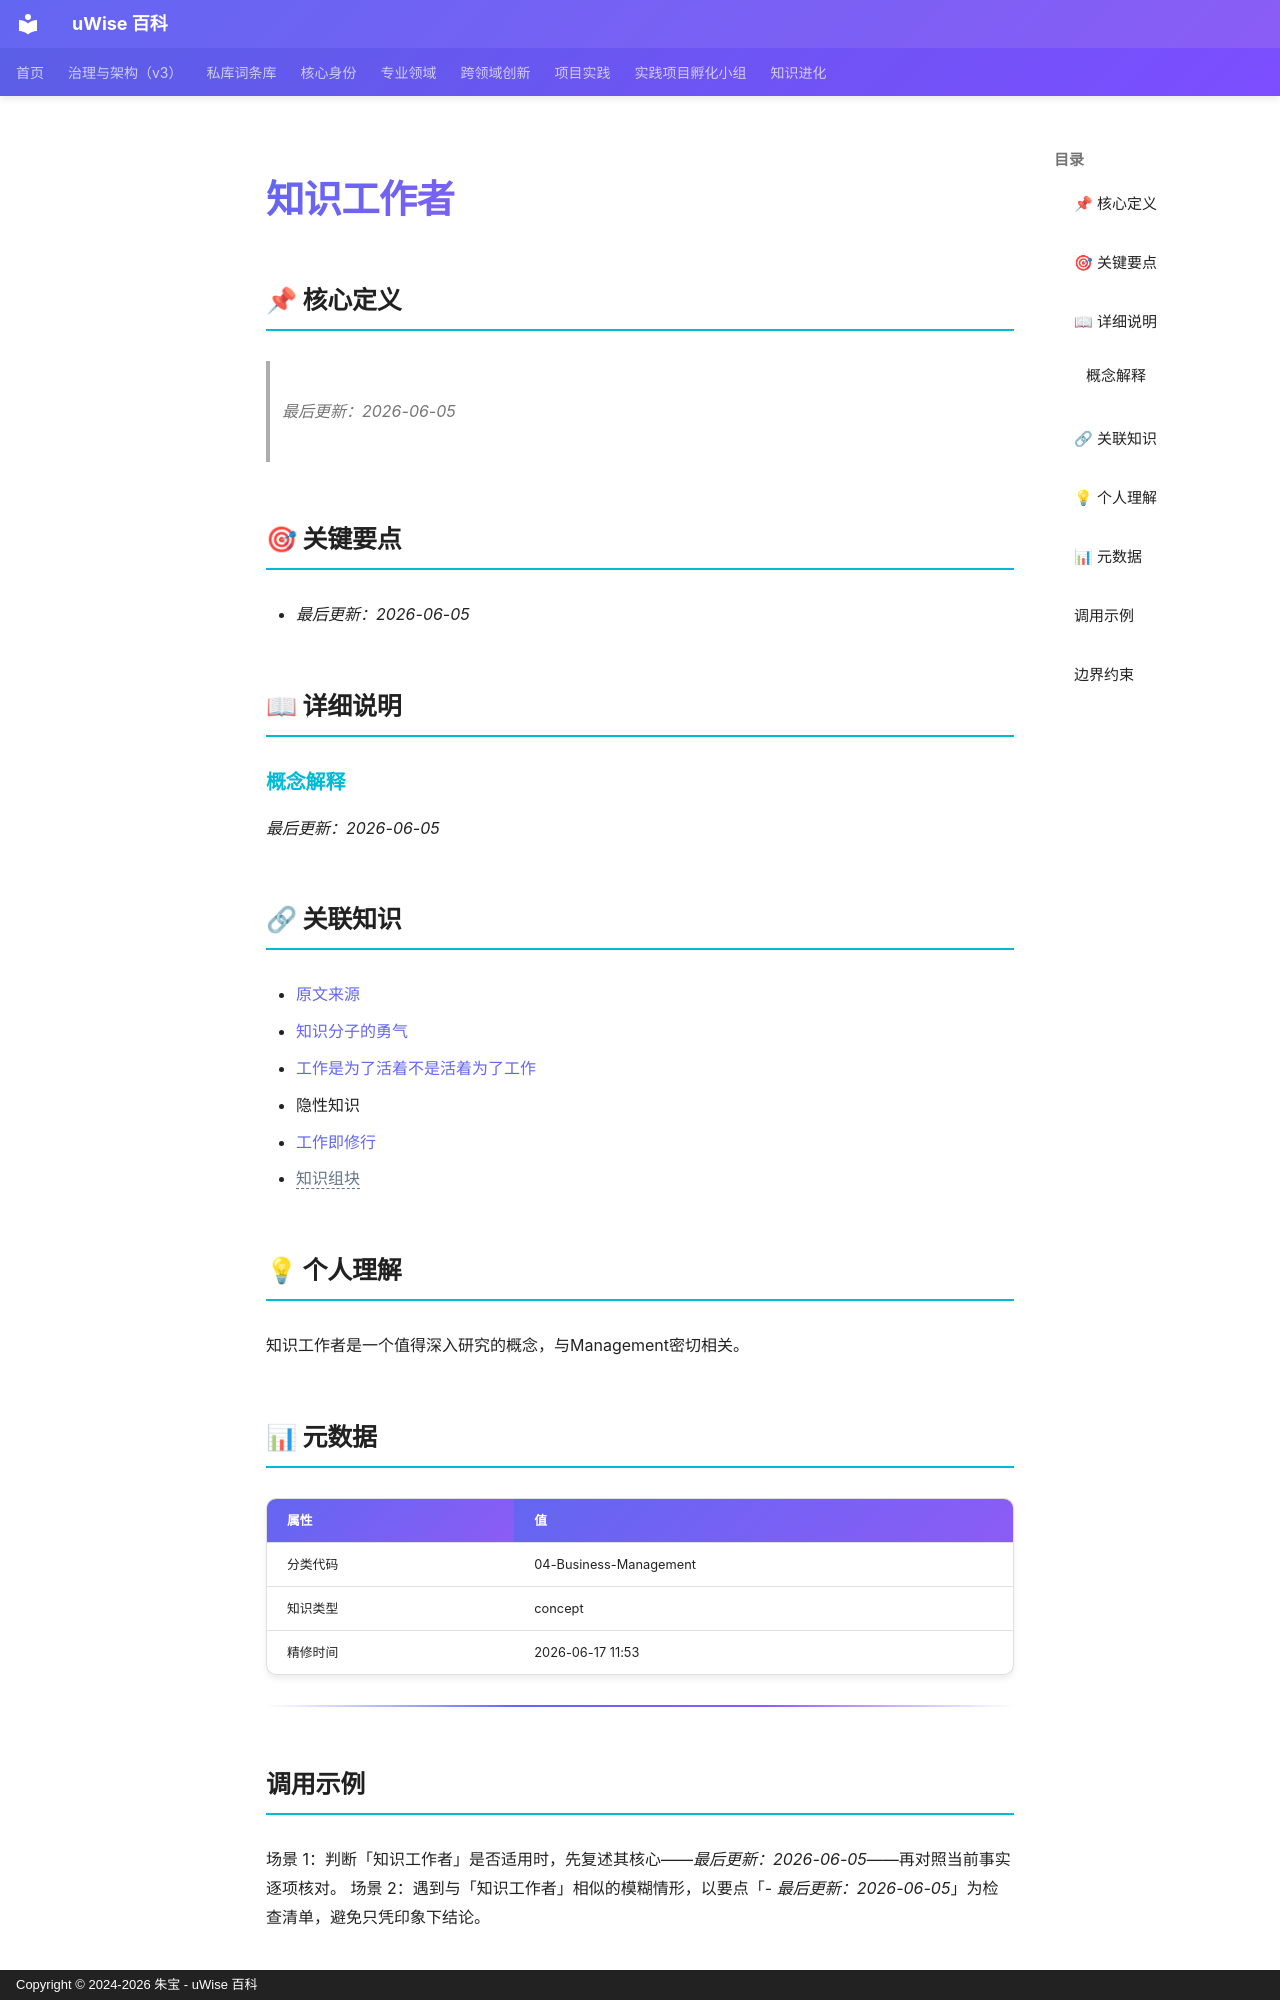

repository: zhubao315/uWise · page: vault-encyclopedia/md-98162b9b/index.html · generator: mkdocs · copyright: Copyright © 2024-2026 朱宝 - uWise 百科

---
title: "知识工作者"
description: "最后更新：2026-06-05"
---

# 知识工作者

## 📌 核心定义

> *最后更新：2026-06-05*
## 🎯 关键要点

- *最后更新：2026-06-05*

## 📖 详细说明

### 概念解释

*最后更新：2026-06-05*


## 🔗 关联知识

- [原文来源](../md-98162b9b/)
- [知识分子的勇气](../md-d673a7a3/)
- [工作是为了活着不是活着为了工作](../md-ad9cdce1/)
- 隐性知识
- [工作即修行](../md-f33555a5/)
- <span class="uw-unresolved" data-target="知识组块" title="未解析的双链目标：知识组块">知识组块</span>

## 💡 个人理解

知识工作者是一个值得深入研究的概念，与Management密切相关。
## 📊 元数据

| 属性 | 值 |
|------|-----|
| 分类代码 | 04-Business-Management |
| 知识类型 | concept |
| 精修时间 | 2026-06-17 11:53 |

---

## 调用示例

场景 1：判断「知识工作者」是否适用时，先复述其核心——*最后更新：2026-06-05*——再对照当前事实逐项核对。
场景 2：遇到与「知识工作者」相似的模糊情形，以要点「- *最后更新：2026-06-05*」为检查清单，避免只凭印象下结论。
